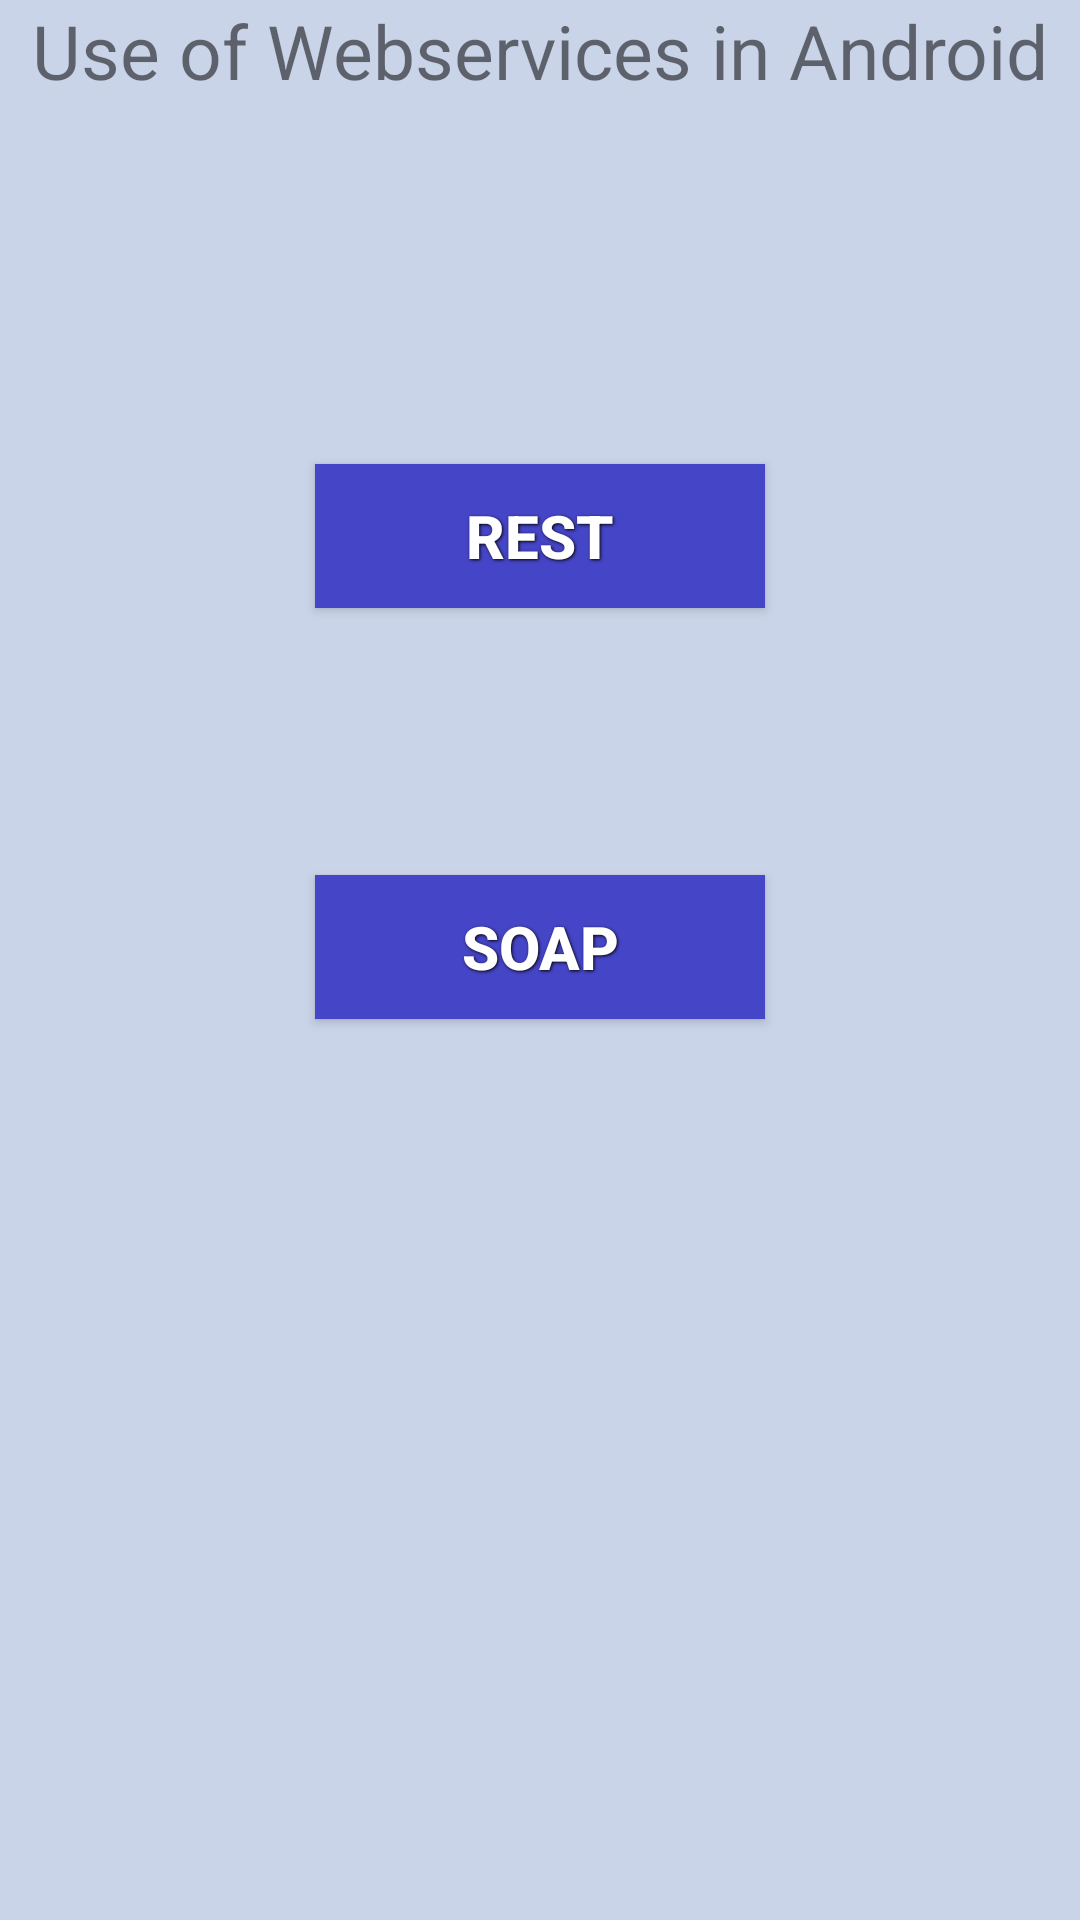

Write the Android layout XML for this screen, with the resource values it uses.
<!-- AndroidManifest.xml: application theme AppTheme -->
<!-- res/layout/activity_main.xml -->
<RelativeLayout xmlns:android="http://schemas.android.com/apk/res/android"
    xmlns:tools="http://schemas.android.com/tools"
    android:layout_width="match_parent"
    android:layout_height="match_parent"
    android:background="@color/BLUE"
    android:paddingBottom="@dimen/activity_vertical_margin"
    android:paddingLeft="@dimen/activity_horizontal_margin"
    android:paddingRight="@dimen/activity_horizontal_margin"
    android:paddingTop="@dimen/activity_vertical_margin"
    tools:context=".MainActivity">

    <TextView
        android:id="@+id/display"
        android:layout_width="wrap_content"
        android:layout_height="wrap_content"
        android:layout_alignParentTop="true"
        android:layout_centerHorizontal="true"
        android:text="Use of Webservices in Android"
        android:textSize="25dp" />

    <Button
        android:id="@+id/toRest"
        style="@style/button_text"
        android:layout_width="150dp"
        android:layout_height="wrap_content"
        android:layout_below="@+id/display"
        android:layout_centerHorizontal="true"
        android:layout_marginTop="121dp"
        android:text="REST" />

    <Button
        android:id="@+id/toSoap"
        style="@style/button_text"

        android:layout_width="150dp"
        android:layout_height="wrap_content"
        android:layout_below="@+id/toRest"
        android:layout_centerHorizontal="true"
        android:layout_marginTop="89dp"
        android:text="SOAP" />
</RelativeLayout>
<!-- resources referenced by this layout -->
<resources>
  <color name="BLUE">#CAD4E9</color>
  <style name="button_text">
          <item name="android:textColor">#ffffff</item>
          <item name="android:background">#4545C7</item>
          <item name="android:gravity">center</item>
          <item name="android:textSize">20dp</item>
          <item name="android:textStyle">bold</item>
          <item name="android:shadowColor">#000000</item>
          <item name="android:shadowDx">1</item>
          <item name="android:shadowDy">1</item>
          <item name="android:shadowRadius">2</item>
      </style>
  <style name="AppTheme" parent="Theme.AppCompat.Light.DarkActionBar">
          
      </style>
</resources>
